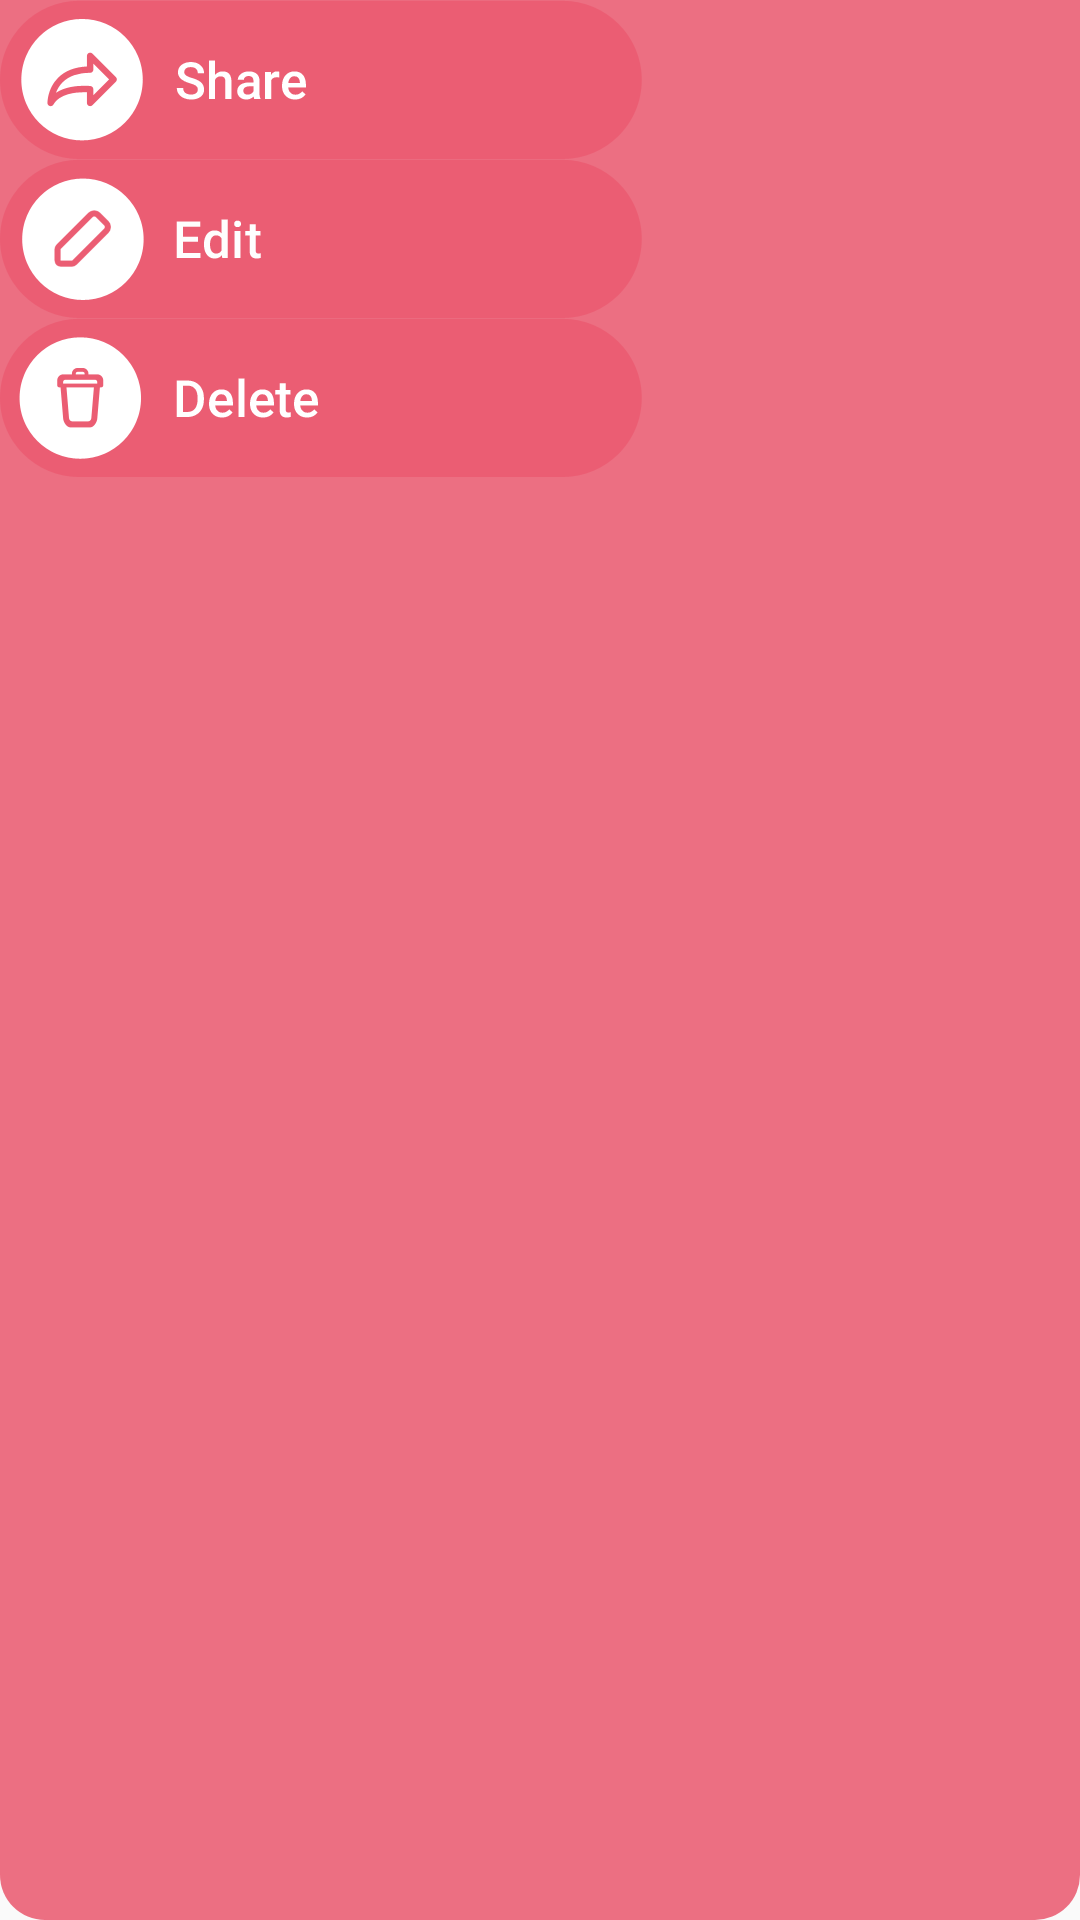

Layout XML and referenced resources for this Android screen:
<!-- AndroidManifest.xml: application theme AppTheme -->
<!-- res/layout/custom_dialog.xml -->
<?xml version="1.0" encoding="utf-8"?>
<LinearLayout xmlns:android="http://schemas.android.com/apk/res/android"
    xmlns:app="http://schemas.android.com/apk/res-auto"
    android:layout_width="wrap_content"
    android:layout_height="wrap_content"
    android:background="@drawable/custom_dialog_button_layout_round"
    android:orientation="vertical">

    <ImageView
        android:id="@+id/dialog_SaveGallery"
        android:layout_width="wrap_content"
        android:layout_height="wrap_content"
        android:src="@drawable/btn_save_gallery"
        android:visibility="gone"/>

    <ImageView
        android:id="@+id/dialog_Share"
        android:layout_width="wrap_content"
        android:layout_height="wrap_content"
        android:src="@drawable/btn_share_viewer" />


    <ImageView
        android:id="@+id/dialog_Edit"
        android:layout_width="wrap_content"
        android:layout_height="wrap_content"
        android:src="@drawable/btn_edit" />


    <ImageView
        android:id="@+id/dialog_Delete"
        android:layout_width="wrap_content"
        android:layout_height="wrap_content"
        android:src="@drawable/btn_delete"/>

</LinearLayout>
<!-- resources referenced by this layout -->
<resources>
  <!-- drawable btn_delete: png bitmap (drawable-hdpi, 4578 bytes) -->
  <!-- drawable btn_edit: png bitmap (drawable-hdpi, 4429 bytes) -->
  <!-- drawable btn_save_gallery: png bitmap (drawable-hdpi, 5495 bytes) -->
  <!-- drawable btn_share_viewer: png bitmap (drawable-hdpi, 4703 bytes) -->
  <!-- drawable custom_dialog_button_layout_round (drawable) -->
  <?xml version="1.0" encoding="utf-8"?>
  <shape
      xmlns:android="http://schemas.android.com/apk/res/android"
      android:shape="rectangle"   >
  
      <solid
          android:color="@color/Custom_Close_Dialog" >
      </solid>
  
      <stroke
          android:width="0dp"
          android:color="@color/Custom_Close_Dialog" >
      </stroke>
  
     
  
      
      <corners
          android:bottomLeftRadius="15dp"
          android:bottomRightRadius="15dp"
          android:radius="1dp"
          android:topLeftRadius="0dp"
          android:topRightRadius="0dp" />
  
  </shape>
  <style name="AppTheme" parent="Theme.AppCompat.Light.NoActionBar">
          
          <item name="colorPrimary">@color/colorPrimary</item>
          <item name="colorPrimaryDark">@color/colorPrimaryDark</item>
          <item name="colorAccent">@color/colorAccent</item>
      </style>
  <color name="Custom_Close_Dialog">#e2eb5e74</color>
  <color name="colorPrimary">#db6576</color>
  <color name="colorPrimaryDark">#db6576</color>
  <color name="colorAccent">#FF4081</color>
</resources>
